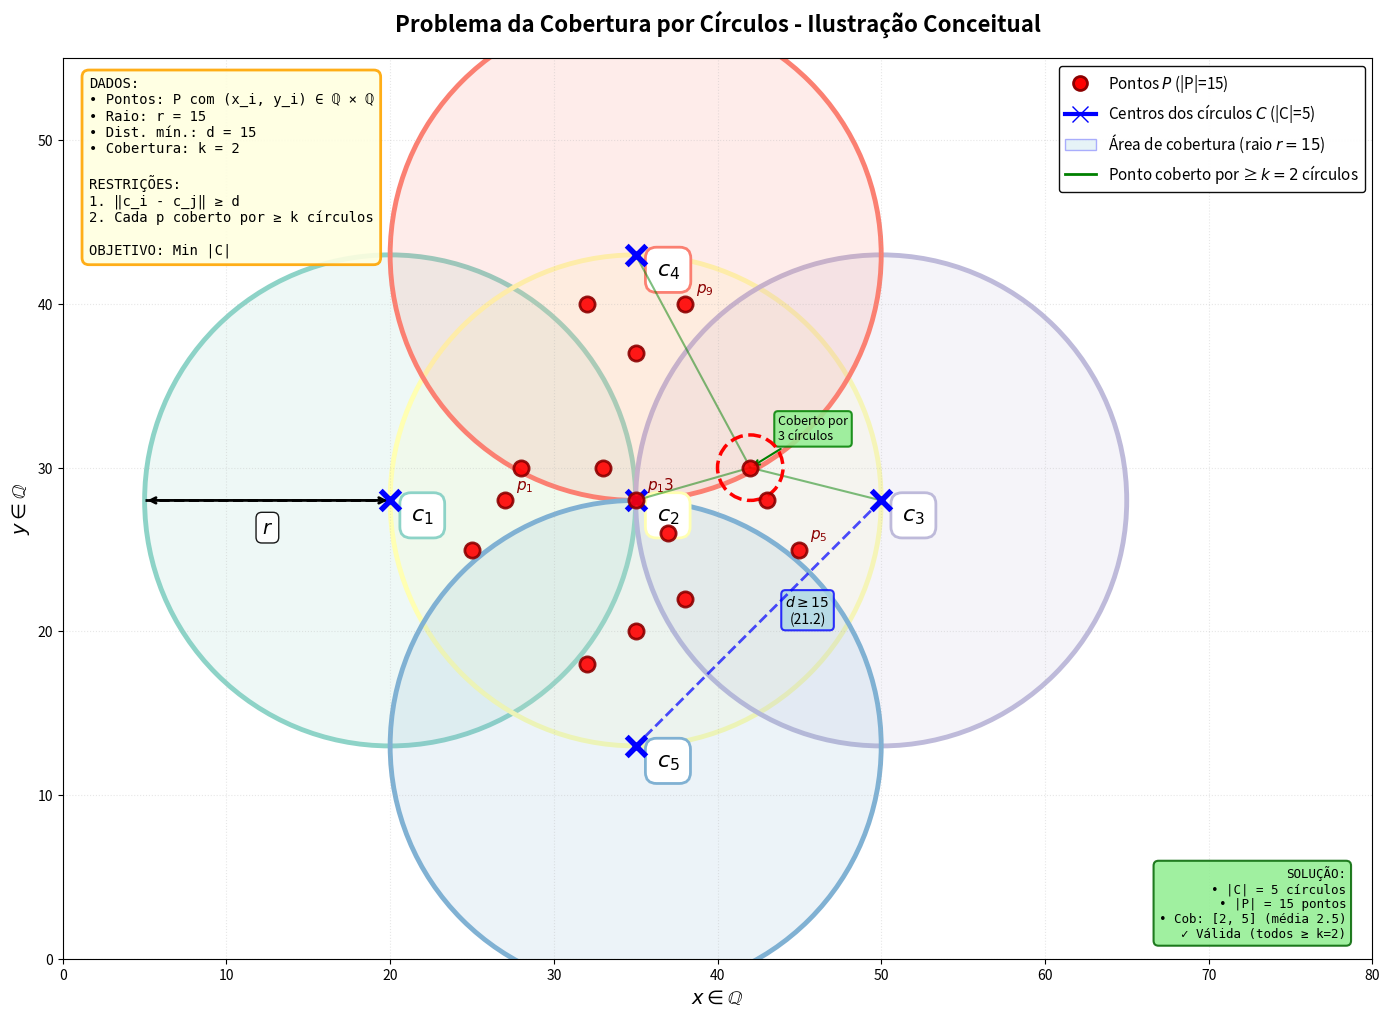

Source code (Python): (Note: this script raises an exception after producing the figure.)
"""
Ilustração do Problema da Cobertura por Círculos
Gera uma imagem didática mostrando os conceitos principais
"""

import matplotlib.pyplot as plt
import matplotlib.patches as patches
import numpy as np

# Configurações
fig, ax = plt.subplots(1, 1, figsize=(14, 12))

# ==================== EXEMPLO DE INSTÂNCIA ====================

# Pontos P (vermelho) - posicionados nas interseções
points = [
    # Interseção C1-C2 (esquerda)
    (27, 28), (25, 25), (28, 30),
    # Interseção C2-C3 (direita)
    (43, 28), (45, 25), (42, 30),
    # Interseção C2-C4 (superior)
    (35, 37), (32, 40), (38, 40),
    # Interseção C2-C5 (inferior)
    (35, 20), (32, 18), (38, 22),
    # Centro (coberto por 3+)
    (35, 28), (33, 30), (37, 26)
]

# Círculos da solução (5 círculos) - todos sobrepostos no centro
circles = [
    (20, 28),   # C1 - esquerda
    (35, 28),   # C2 - centro (sobrepõe com todos)
    (50, 28),   # C3 - direita  
    (35, 43),   # C4 - superior
    (35, 13)    # C5 - inferior
]

# Parâmetros
r = 15  # raio
d = 15  # distância mínima entre centros (exatamente a distância entre vizinhos)
k = 2   # cobertura mínima

# ==================== PLOTAR SOLUÇÃO ====================

# Cores para os círculos
colors = ['#8DD3C7', '#FFFFB3', '#BEBADA', '#FB8072', '#80B1D3']

# 1. Plotar círculos com área sombreada
for i, (cx, cy) in enumerate(circles):
    # Área de cobertura (transparente)
    circle_fill = patches.Circle((cx, cy), r, alpha=0.15, 
                                facecolor=colors[i], edgecolor='none')
    ax.add_patch(circle_fill)
    
    # Borda do círculo (mais grossa)
    circle_edge = patches.Circle((cx, cy), r, fill=False, 
                                edgecolor=colors[i], linewidth=3.5)
    ax.add_patch(circle_edge)
    
    # Centro do círculo (cruz azul grande)
    ax.scatter([cx], [cy], c='blue', s=200, marker='x', 
              zorder=10, linewidth=4)
    
    # Label do círculo
    ax.annotate(f'$c_{i+1}$', (cx, cy), xytext=(15, -15), 
               textcoords='offset points', fontsize=16, fontweight='bold',
               bbox=dict(boxstyle='round,pad=0.5', facecolor='white', 
                        edgecolor=colors[i], linewidth=2))

# 2. Plotar pontos P
points_x = [p[0] for p in points]
points_y = [p[1] for p in points]
ax.scatter(points_x, points_y, c='red', s=120, zorder=15, 
          label='Pontos $P$', alpha=0.9, edgecolors='darkred', linewidth=2)

# Numerar alguns pontos para referência
for i in [0, 4, 8, 12]:
    x, y = points[i]
    ax.annotate(f'$p_{i+1}$', (x, y), xytext=(8, 8), 
               textcoords='offset points', fontsize=11, 
               fontweight='bold', color='darkred')

# ==================== ANOTAÇÕES DIDÁTICAS ====================

# 3. Mostrar raio r
cx1, cy1 = circles[0]
ax.plot([cx1, cx1 - r], [cy1, cy1], 'k--', linewidth=2, zorder=5)
ax.annotate('', xy=(cx1 - r, cy1), xytext=(cx1, cy1),
           arrowprops=dict(arrowstyle='<->', color='black', lw=2))
ax.text(cx1 - r/2, cy1 - 2, '$r$', fontsize=14, fontweight='bold',
       ha='center', bbox=dict(boxstyle='round,pad=0.3', 
                             facecolor='white', alpha=0.9))

# 4. Mostrar distância mínima d entre centros (C3 e C5)
cx3, cy3 = circles[2]  # C3 (direita)
cx5, cy5 = circles[4]  # C5 (inferior)
ax.plot([cx3, cx5], [cy3, cy5], 'b--', linewidth=2, zorder=5, alpha=0.7)
mid_x, mid_y = (cx3 + cx5)/2, (cy3 + cy5)/2
dist = np.sqrt((cx5-cx3)**2 + (cy5-cy3)**2)
ax.text(mid_x + 3, mid_y, f'$d \\geq {d}$\n({dist:.1f})', 
       fontsize=10, ha='center',
       bbox=dict(boxstyle='round,pad=0.3', facecolor='lightblue', 
                alpha=0.8, edgecolor='blue', linewidth=1.5))

# 5. Destacar um ponto com k coberturas
highlight_point = points[5]  # ponto que tem k=2 coberturas
hx, hy = highlight_point

# Círculo de destaque ao redor do ponto
highlight_circle = patches.Circle((hx, hy), 2, fill=False, 
                                 edgecolor='red', linewidth=2.5, 
                                 linestyle='--', zorder=14)
ax.add_patch(highlight_circle)

# Linhas conectando o ponto aos círculos que o cobrem
covered_by = []
for i, (cx, cy) in enumerate(circles):
    dist_to_point = np.sqrt((cx - hx)**2 + (cy - hy)**2)
    if dist_to_point <= r:
        covered_by.append(i)
        ax.plot([hx, cx], [hy, cy], 'g-', linewidth=1.5, alpha=0.5, zorder=8)

# Anotação explicativa (menor)
annotation_text = f"Coberto por\n{len(covered_by)} círculos"
ax.annotate(annotation_text, (hx, hy), xytext=(20, 20),
           textcoords='offset points', fontsize=9,
           bbox=dict(boxstyle='round,pad=0.3', facecolor='lightgreen', 
                    edgecolor='green', linewidth=1.5, alpha=0.85),
           arrowprops=dict(arrowstyle='->', color='green', lw=1.5))

# ==================== CAIXA DE INFORMAÇÕES ====================

info_text = [
    "DADOS:",
    f"• Pontos: P com (x_i, y_i) ∈ ℚ × ℚ",
    f"• Raio: r = {r}",
    f"• Dist. mín.: d = {d}",
    f"• Cobertura: k = {k}",
    "",
    "RESTRIÇÕES:",
    f"1. ‖c_i - c_j‖ ≥ d",
    f"2. Cada p coberto por ≥ k círculos",
    "",
    f"OBJETIVO: Min |C|"
]

# Converter para texto renderizável
info_str = '\n'.join(info_text)

ax.text(0.02, 0.98, info_str, transform=ax.transAxes,
       verticalalignment='top', fontsize=10, family='monospace',
       bbox=dict(boxstyle='round,pad=0.5', facecolor='lightyellow', 
                alpha=0.9, edgecolor='orange', linewidth=2))

# ==================== LEGENDA E CONFIGURAÇÕES ====================

# Legenda personalizada
legend_elements = [
    plt.Line2D([0], [0], marker='o', color='w', markerfacecolor='red', 
              markersize=10, label=f'Pontos $P$ (|P|={len(points)})', 
              markeredgecolor='darkred', markeredgewidth=2),
    plt.Line2D([0], [0], marker='x', color='blue', markersize=12, 
              label=f'Centros dos círculos $C$ (|C|={len(circles)})', 
              linewidth=3),
    patches.Patch(facecolor='lightblue', edgecolor='blue', alpha=0.3, 
                 label=f'Área de cobertura (raio $r={r}$)'),
    plt.Line2D([0], [0], color='green', linewidth=2, 
              label=f'Ponto coberto por ≥ $k={k}$ círculos')
]

ax.legend(handles=legend_elements, loc='upper right', fontsize=11,
         framealpha=0.95, edgecolor='black', fancybox=True)

# Configurar eixos
ax.set_xlim(0, 80)
ax.set_ylim(0, 55)
ax.set_aspect('equal')
ax.grid(True, alpha=0.3, linestyle=':', linewidth=0.8)
ax.set_xlabel('$x \\in \\mathbb{Q}$', fontsize=14, fontweight='bold')
ax.set_ylabel('$y \\in \\mathbb{Q}$', fontsize=14, fontweight='bold')

# Título
ax.set_title('Problema da Cobertura por Círculos - Ilustração Conceitual', 
            fontsize=16, fontweight='bold', pad=20)

# ==================== ESTATÍSTICAS DA SOLUÇÃO ====================

stats_text = f"SOLUÇÃO:\n"
stats_text += f"• |C| = {len(circles)} círculos\n"
stats_text += f"• |P| = {len(points)} pontos\n"

# Verificar cobertura de cada ponto
coverage_counts = []
for px, py in points:
    count = 0
    for cx, cy in circles:
        dist = np.sqrt((cx - px)**2 + (cy - py)**2)
        if dist <= r:
            count += 1
    coverage_counts.append(count)

min_cov = min(coverage_counts)
max_cov = max(coverage_counts)
avg_cov = np.mean(coverage_counts)

stats_text += f"• Cob: [{min_cov}, {max_cov}] (média {avg_cov:.1f})\n"
stats_text += f"✓ Válida (todos ≥ k={k})"

stats_str = stats_text

ax.text(0.98, 0.02, stats_str, transform=ax.transAxes,
       verticalalignment='bottom', horizontalalignment='right',
       fontsize=9, family='monospace',
       bbox=dict(boxstyle='round,pad=0.4', facecolor='lightgreen', 
                alpha=0.85, edgecolor='darkgreen', linewidth=1.5))

# Salvar
plt.tight_layout()
output_file = 'docs/problema_cobertura_circulos_ilustracao.png'
plt.savefig(output_file, dpi=300, bbox_inches='tight', facecolor='white')
print(f"✓ Imagem salva em: {output_file}")
plt.close()

print("\n" + "="*60)
print("ILUSTRAÇÃO DO PROBLEMA GERADA COM SUCESSO!")
print("="*60)
print(f"Arquivo: {output_file}")
print(f"Resolução: 300 DPI")
print(f"Dimensões: 14x12 polegadas")
print("\nElementos ilustrados:")
print(f"  • {len(points)} pontos de entrada")
print(f"  • {len(circles)} círculos na solução")
print(f"  • Raio r = {r}")
print(f"  • Distância mínima d = {d}")
print(f"  • Cobertura mínima k = {k}")
print(f"  • Cobertura observada: min={min_cov}, max={max_cov}, média={avg_cov:.1f}")
